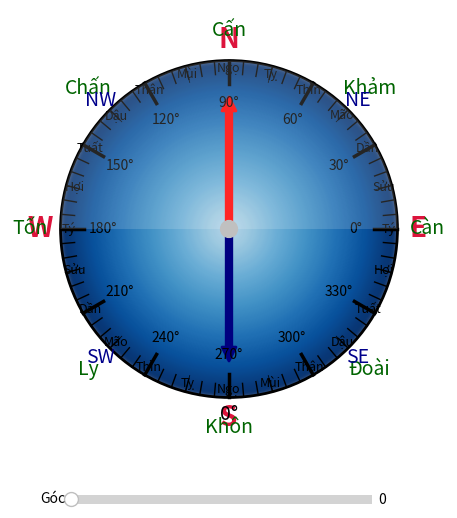

The script that saved this image:
import numpy as np
import matplotlib.pyplot as plt
from matplotlib.widgets import Slider
from matplotlib.patches import FancyArrowPatch, Wedge


def draw_compass(ax):
    """Vẽ nền la bàn với các vạch chia và chữ hướng."""

    # Blend a radial gradient: darker at the rim, lighter toward the center
    for r in np.linspace(1, 0, 200):
        color = plt.cm.Blues(0.3 + 0.7 * r)
        alpha = 0.4 + 0.4 * (1 - r)
        ax.add_patch(plt.Circle((0, 0), r, color=color, alpha=alpha))

    # Outer boundary
    ax.add_patch(plt.Circle((0, 0), 1, edgecolor='black', facecolor='none', linewidth=2))

    # Central pivot
    ax.add_patch(plt.Circle((0, 0), 0.05, color="silver", zorder=5))

    # Glossy highlight on the top half
    ax.add_patch(Wedge((0, 0), 1, 0, 180, facecolor='white', alpha=0.15, zorder=4))

    for deg in range(0, 360, 5):
        angle = np.radians(deg)
        outer = 1
        inner = 0.86 if deg % 30 == 0 else 0.92
        lw = 2.5 if deg % 30 == 0 else 1
        ax.plot([inner * np.cos(angle), outer * np.cos(angle)],
                [inner * np.sin(angle), outer * np.sin(angle)],
                color='black', linewidth=lw)

    directions = {'N': (0, 1), 'E': (1, 0), 'S': (0, -1), 'W': (-1, 0)}
    for d, (x, y) in directions.items():
        ax.text(1.12 * x, 1.12 * y, d, ha='center', va='center',
                fontsize=20, fontweight='bold', color='crimson')

    trigrams = ["Càn","Khảm","Cấn","Chấn","Tốn","Ly","Khôn","Đoài"]
    for i, trigram in enumerate(trigrams):
        angle = np.radians(i * 45)
        ax.text(1.18*np.cos(angle), 1.18*np.sin(angle), trigram,
                ha="center", va="center", fontsize=14, color="darkgreen")

    earthly_branches = ["Tý","Sửu","Dần","Mão","Thìn","Tỵ","Ngọ","Mùi","Thân","Dậu","Tuất","Hợi"] * 2
    for i in range(24):
        deg = i * 15
        angle = np.radians(deg)
        x, y = 0.95*np.cos(angle), 0.95*np.sin(angle)
        ax.text(x, y, earthly_branches[i], fontsize=9, ha="center", va="center")
        ax.plot([0.9*np.cos(angle), np.cos(angle)],
                [0.9*np.sin(angle), np.sin(angle)],
                color='black', linewidth=0.5)

    sub_dirs = {'NE': (np.sqrt(2)/2, np.sqrt(2)/2),
                'SE': (np.sqrt(2)/2, -np.sqrt(2)/2),
                'SW': (-np.sqrt(2)/2, -np.sqrt(2)/2),
                'NW': (-np.sqrt(2)/2,  np.sqrt(2)/2)}
    for d, (x, y) in sub_dirs.items():
        ax.text(1.08 * x, 1.08 * y, d, ha='center', va='center',
                fontsize=14, color='darkblue')

    for deg in range(0, 360, 30):
        angle = np.radians(deg)
        ax.text(0.75 * np.cos(angle), 0.75 * np.sin(angle),
                f"{deg}\u00b0", ha='center', va='center', fontsize=10)

    ax.set_aspect('equal', adjustable='box')
    ax.set_xlim(-1.3, 1.3)
    ax.set_ylim(-1.3, 1.3)
    ax.axis('off')


def make_arrow(angle_deg):
    """Tạo hai mũi tên chỉ hướng Bắc và Nam."""
    ang = np.radians(angle_deg)
    x, y = np.sin(ang), np.cos(ang)
    arrow_n = FancyArrowPatch((0, 0), (x * 0.8, y * 0.8),
                              arrowstyle="simple", color="red",
                              mutation_scale=20, linewidth=2)
    arrow_s = FancyArrowPatch((0, 0), (-x * 0.8, -y * 0.8),
                              arrowstyle="simple", color="navy",
                              mutation_scale=20, linewidth=2)
    return arrow_n, arrow_s


def main():
    fig, ax = plt.subplots(figsize=(6, 6))
    plt.subplots_adjust(bottom=0.15)
    draw_compass(ax)

    arrow_n, arrow_s = make_arrow(0)
    ax.add_patch(arrow_n)
    ax.add_patch(arrow_s)

    ax_slider = plt.axes([0.25, 0.05, 0.5, 0.03])
    slider = Slider(ax_slider, 'Góc', 0, 360, valinit=0)
    heading_text = ax.text(0, -1.1, "0\u00b0", ha="center", va="center", fontsize=14)

    def update(val):
        nonlocal arrow_n, arrow_s, heading_text
        arrow_n.remove()
        arrow_s.remove()
        arrow_n, arrow_s = make_arrow(slider.val)
        ax.add_patch(arrow_n)
        ax.add_patch(arrow_s)
        heading_text.set_text(f"{slider.val:.0f}\u00b0")
        fig.canvas.draw_idle()

    slider.on_changed(update)
    plt.show()


if __name__ == "__main__":
    main()






